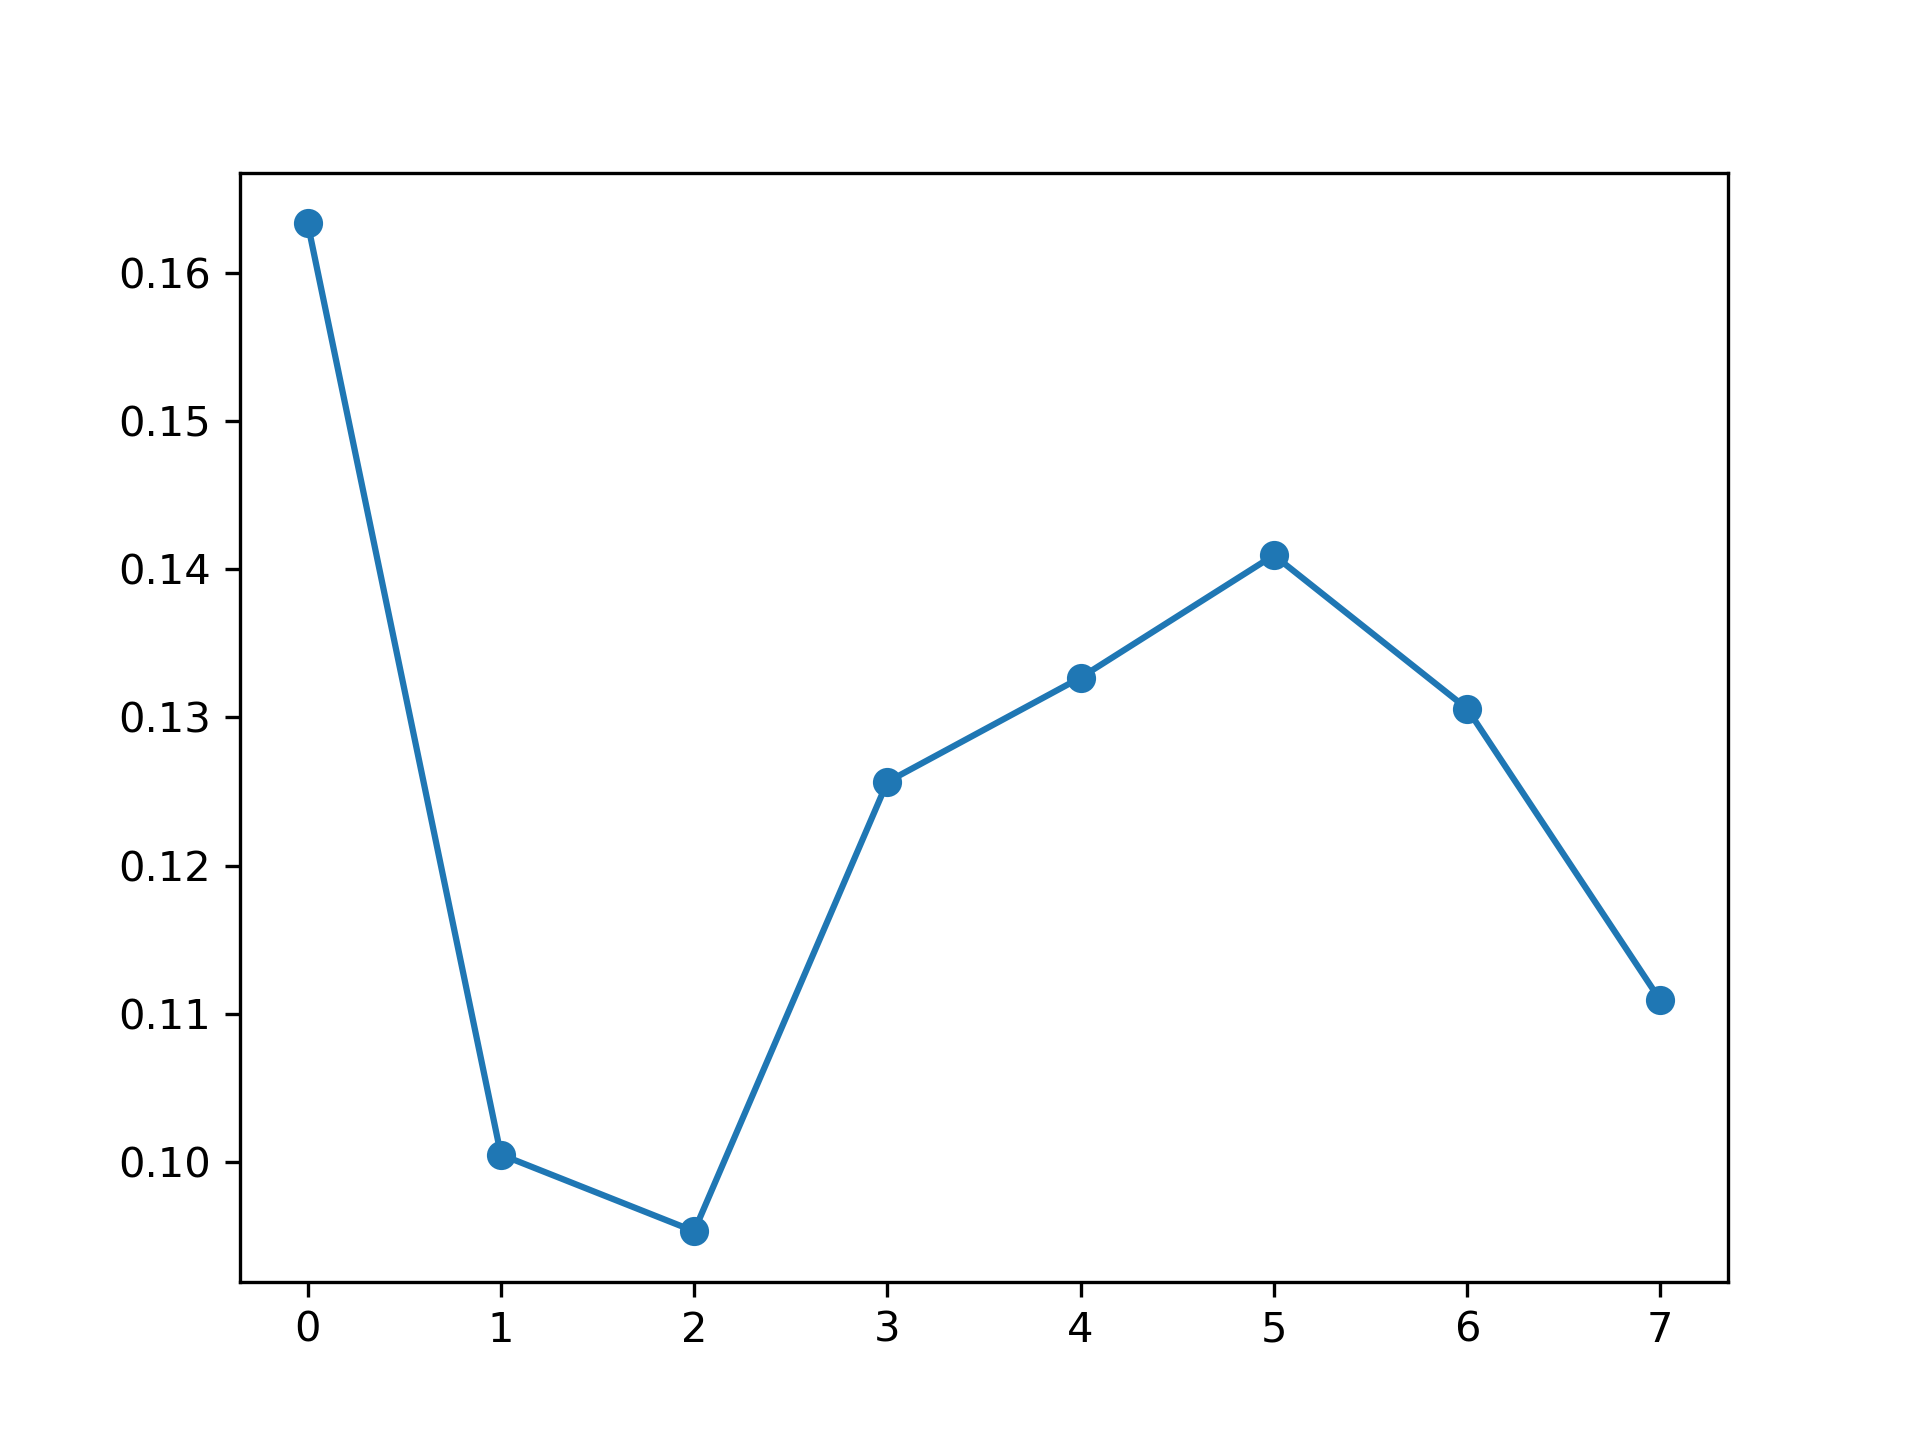

The table this chart was drawn from, first rows:
, feature_name, instance_level, global_attention
0, PM_US Post, 0.1633, 0.1258
1, DEWP, 0.1005, 0.1201
2, HUMI, 0.09535, 0.1204
3, PRES, 0.1257, 0.1241
4, TEMP, 0.1327, 0.127
5, Iws, 0.1409, 0.1282
6, precipitation, 0.1306, 0.1267
7, Iprec, 0.1109, 0.1279
